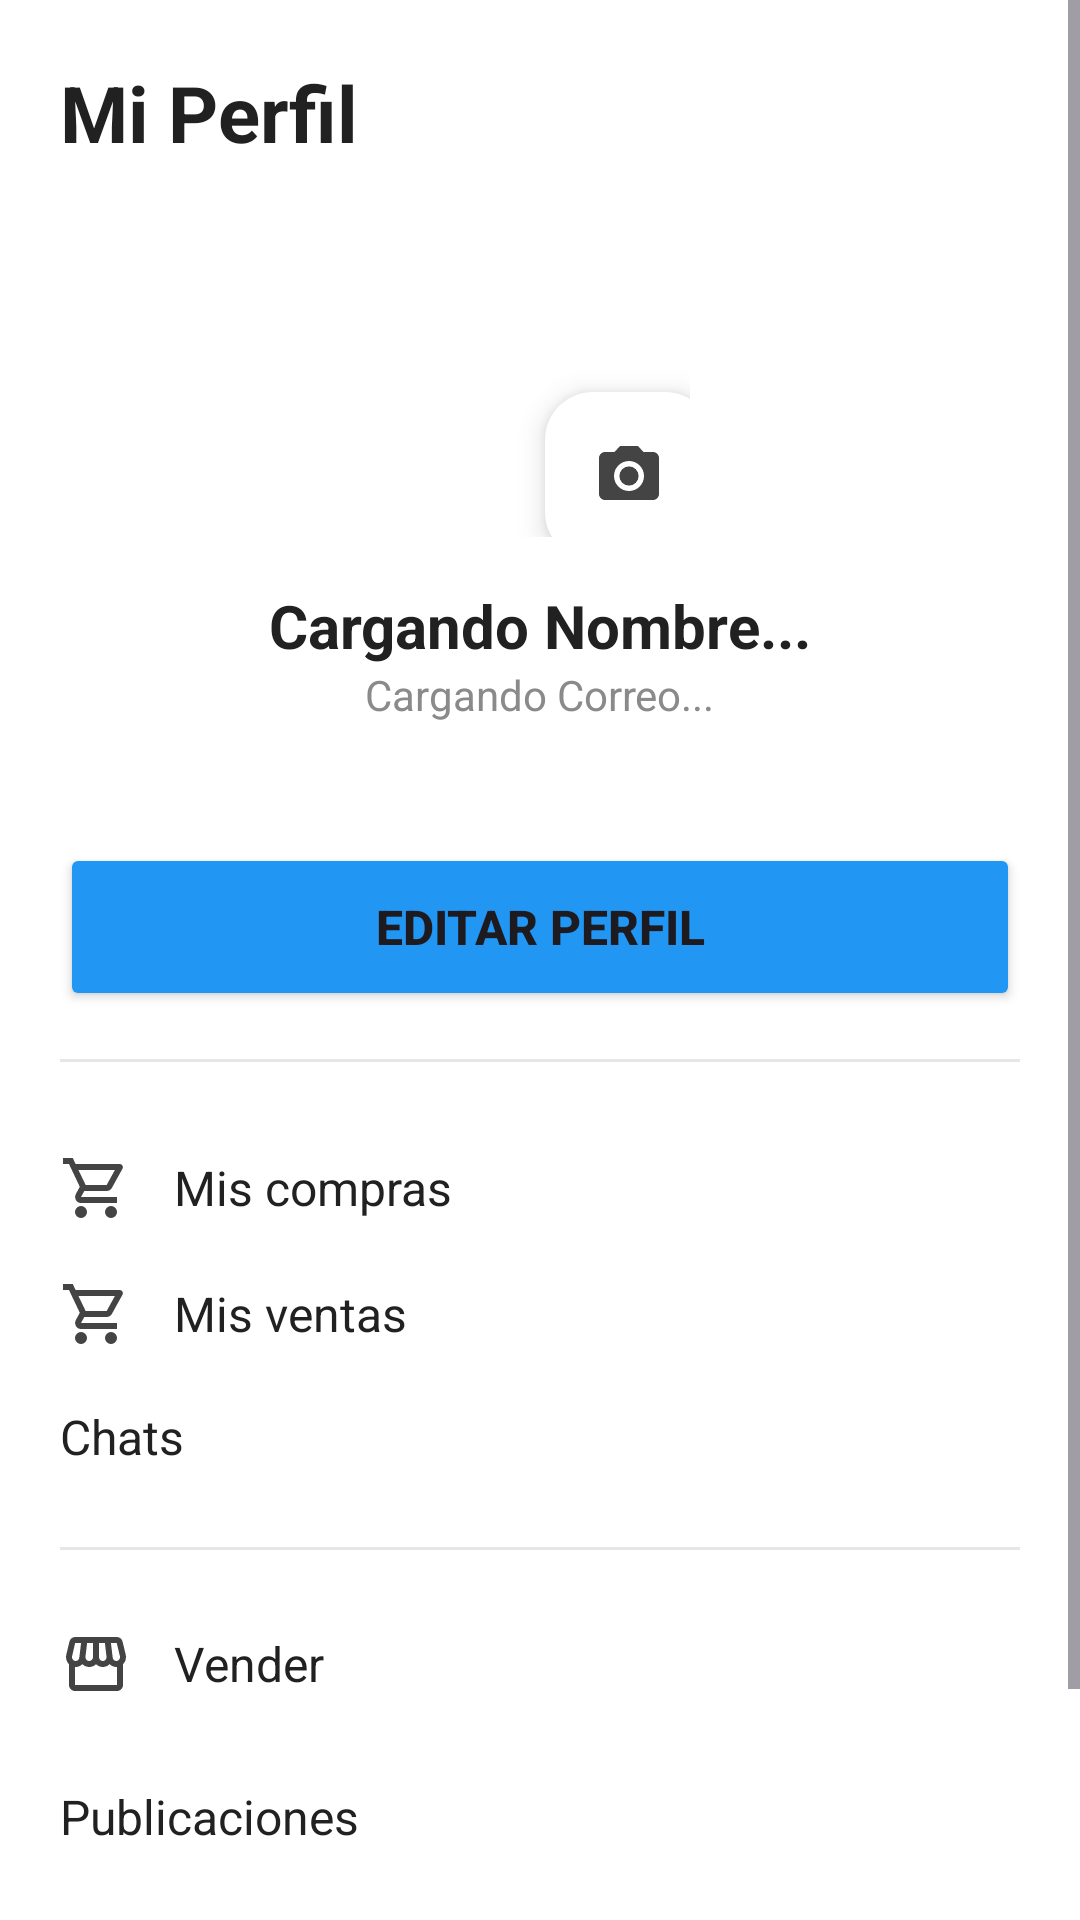

Write the Android layout XML for this screen, with the resource values it uses.
<!-- AndroidManifest.xml: application theme Theme.MarketTecNM -->
<!-- res/layout/fragment_cuenta.xml -->
<?xml version="1.0" encoding="utf-8"?>
<ScrollView xmlns:android="http://schemas.android.com/apk/res/android"
    xmlns:app="http://schemas.android.com/apk/res-auto"
    android:layout_width="match_parent"
    android:layout_height="match_parent"
    android:background="#FFFFFF"
    android:fillViewport="true">

    <LinearLayout
        android:layout_width="match_parent"
        android:layout_height="wrap_content"
        android:orientation="vertical"
        android:paddingTop="20dp"
        android:paddingHorizontal="20dp"
        android:paddingBottom="20dp">

        <TextView
            android:id="@+id/titleCuenta"
            android:layout_width="wrap_content"
            android:layout_height="wrap_content"
            android:text="Mi Perfil"
            android:textSize="26sp"
            android:textStyle="bold"
            android:textColor="#212121"
            android:layout_marginBottom="24dp"/>

        <LinearLayout
            android:layout_width="match_parent"
            android:layout_height="wrap_content"
            android:orientation="vertical"
            android:gravity="center_horizontal"
            android:layout_marginBottom="24dp">

            <FrameLayout
                android:layout_width="100dp"
                android:layout_height="100dp">

                <ImageView
                    android:id="@+id/imgAvatar"
                    android:layout_width="match_parent"
                    android:layout_height="match_parent"
                    android:src="@drawable/ic_person"
                    android:scaleType="centerCrop"
                    android:contentDescription="Foto de perfil"
                    android:background="@drawable/avatar_circle_bg"
                    android:clipToOutline="true" />

                <com.google.android.material.floatingactionbutton.FloatingActionButton
                    android:id="@+id/fabChangePhoto"
                    android:layout_width="wrap_content"
                    android:layout_height="wrap_content"
                    android:layout_gravity="bottom|end"
                    android:clickable="true"
                    android:focusable="true"
                    app:fabSize="mini"
                    app:srcCompat="@drawable/ic_camera_alt"
                    app:tint="#444444"
                    app:backgroundTint="@android:color/white"
                    android:layout_marginEnd="-8dp"
                    android:layout_marginBottom="-8dp"
                    android:contentDescription="Cambiar foto de perfil" />

            </FrameLayout>

            <TextView
                android:id="@+id/textNombre"
                android:layout_width="wrap_content"
                android:layout_height="wrap_content"
                android:layout_marginTop="16dp"
                android:text="Cargando Nombre..."
                android:textStyle="bold"
                android:textSize="20sp"
                android:textColor="#212121"/>

            <TextView
                android:id="@+id/textCorreo"
                android:layout_width="wrap_content"
                android:layout_height="wrap_content"
                android:text="Cargando Correo..."
                android:textSize="14sp"
                android:textColor="#8A8A8A"/>

        </LinearLayout>

        <Button
            android:id="@+id/btnEditarPerfil"
            android:layout_width="match_parent"
            android:layout_height="56dp"
            android:layout_marginTop="16dp"
            android:text="Editar Perfil"
            android:textSize="16sp"
            android:textStyle="bold"
            android:backgroundTint="#2196F3"
            app:cornerRadius="8dp" />

        <View
            android:layout_width="match_parent"
            android:layout_height="1dp"
            android:background="#E6E6E6"
            android:layout_marginVertical="16dp"/>

        <TextView
            android:id="@+id/rowCompras"
            android:layout_width="match_parent"
            android:layout_height="wrap_content"
            android:text="Mis compras"
            android:textColor="#212121"
            android:textSize="16sp"
            android:paddingVertical="14dp"
            android:drawableStart="@drawable/ic_shopping_cart"
            android:drawableTint="#444444"
            android:drawablePadding="14dp"
            android:gravity="center_vertical"
            android:clickable="true"
            android:focusable="true"
            android:foreground="?attr/selectableItemBackground"/>

        <TextView
            android:id="@+id/rowMisVentas"
            android:layout_width="match_parent"
            android:layout_height="wrap_content"
            android:text="Mis ventas"
            android:textColor="#212121"
            android:textSize="16sp"
            android:paddingVertical="4dp"
            android:drawableStart="@drawable/ic_shopping_cart"
            android:drawableTint="#444444"
            android:drawablePadding="14dp"
            android:gravity="center_vertical"
            android:clickable="true"
            android:focusable="true"
            android:foreground="?attr/selectableItemBackground"/>


        <TextView
            android:id="@+id/rowChats" android:layout_width="match_parent"
            android:layout_height="wrap_content"
            android:text="Chats" android:textColor="#212121"
            android:textSize="16sp"
            android:paddingVertical="14dp"
            android:drawableStart="@drawable/baseline_chat_64" android:drawableTint="#444444"
            android:drawablePadding="14dp"
            android:gravity="center_vertical"
            android:clickable="true"
            android:focusable="true"
            android:foreground="?attr/selectableItemBackground"/>

        <View
            android:layout_width="match_parent"
            android:layout_height="1dp"
            android:background="#E6E6E6"
            android:layout_marginVertical="12dp"/>

        <TextView
            android:id="@+id/rowVender"
            android:layout_width="match_parent"
            android:layout_height="wrap_content"
            android:text="Vender"
            android:textColor="#212121"
            android:textSize="16sp"
            android:paddingVertical="14dp"
            android:drawableStart="@drawable/baseline_storefront_24"
            android:drawableTint="#444444"
            android:drawablePadding="14dp"
            android:gravity="center_vertical"
            android:clickable="true"
            android:focusable="true"
            android:foreground="?attr/selectableItemBackground"/>

        <TextView
            android:id="@+id/rowPublicaciones"
            android:layout_width="match_parent"
            android:layout_height="wrap_content"
            android:text="Publicaciones"
            android:textColor="#212121"
            android:textSize="16sp"
            android:paddingVertical="14dp"
            android:drawableStart="@drawable/ic_person"
            android:drawableTint="#444444"
            android:drawablePadding="14dp"
            android:gravity="center_vertical"
            android:clickable="true"
            android:focusable="true"
            android:foreground="?attr/selectableItemBackground"/>

        <View
            android:layout_width="match_parent"
            android:layout_height="1dp"
            android:background="#E6E6E6"
            android:layout_marginVertical="12dp"/>

        <TextView
            android:id="@+id/rowLogout"
            android:layout_width="match_parent"
            android:layout_height="wrap_content"
            android:text="Cerrar sesión"
            android:textColor="#E53935"
            android:textSize="16sp"
            android:paddingVertical="14dp"
            android:drawableStart="@drawable/outline_logout_24"
            android:drawableTint="#E53935"
            android:drawablePadding="14dp"
            android:gravity="center_vertical"
            android:clickable="true"
            android:focusable="true"
            android:foreground="?attr/selectableItemBackground"/>
    </LinearLayout>
</ScrollView>
<!-- resources referenced by this layout -->
<resources>
  <!-- drawable avatar_circle_bg (drawable) -->
  <?xml version="1.0" encoding="utf-8"?>
  <shape xmlns:android="http://schemas.android.com/apk/res/android" android:shape="rectangle">
      <corners android:radius="999dp"/>
      <solid android:color="#00000000"/>
  </shape>
  <!-- drawable ic_camera_alt (drawable) -->
  <?xml version="1.0" encoding="utf-8"?>
  <vector xmlns:android="http://schemas.android.com/apk/res/android"
      android:width="24dp"
      android:height="24dp"
      android:viewportWidth="24"
      android:viewportHeight="24">
      <path
          android:fillColor="#424242"
          android:pathData="M12,12m-3.2,0a3.2,3.2 0,1 1,6.4 0a3.2,3.2 0,1 1,-6.4 0"/>
      <path
          android:fillColor="#424242"
          android:pathData="M9,2L7.17,4H4c-1.1,0 -2,0.9 -2,2v12c0,1.1 0.9,2 2,2h16c1.1,0 2,-0.9 2,-2V6c0,-1.1 -0.9,-2 -2,-2h-3.17L15,2H9zm3,15c-2.76,0 -5,-2.24 -5,-5s2.24,-5 5,-5s5,2.24 5,5s-2.24,5 -5,5z"/>
  </vector>
  <!-- drawable ic_shopping_cart (drawable) -->
  <vector xmlns:android="http://schemas.android.com/apk/res/android" android:height="24dp" android:tint="#F1EAEA" android:viewportHeight="960" android:viewportWidth="960" android:width="24dp">
        
      <path android:fillColor="@android:color/white" android:pathData="M280,880Q247,880 223.5,856.5Q200,833 200,800Q200,767 223.5,743.5Q247,720 280,720Q313,720 336.5,743.5Q360,767 360,800Q360,833 336.5,856.5Q313,880 280,880ZM680,880Q647,880 623.5,856.5Q600,833 600,800Q600,767 623.5,743.5Q647,720 680,720Q713,720 736.5,743.5Q760,767 760,800Q760,833 736.5,856.5Q713,880 680,880ZM246,240L342,440L622,440Q622,440 622,440Q622,440 622,440L732,240Q732,240 732,240Q732,240 732,240L246,240ZM208,160L798,160Q821,160 833,180.5Q845,201 834,222L692,478Q681,498 662.5,509Q644,520 622,520L324,520L280,600Q280,600 280,600Q280,600 280,600L760,600L760,680L280,680Q235,680 212,640.5Q189,601 210,562L264,464L120,160L40,160L40,80L170,80L208,160ZM342,440L342,440L622,440Q622,440 622,440Q622,440 622,440L622,440L342,440Z"/>
      
  </vector>
  <!-- drawable outline_logout_24 (drawable) -->
  <vector xmlns:android="http://schemas.android.com/apk/res/android" android:autoMirrored="true" android:height="24dp" android:tint="#DC3D3D" android:viewportHeight="960" android:viewportWidth="960" android:width="24dp">
        
      <path android:fillColor="@android:color/white" android:pathData="M200,840Q167,840 143.5,816.5Q120,793 120,760L120,200Q120,167 143.5,143.5Q167,120 200,120L480,120L480,200L200,200Q200,200 200,200Q200,200 200,200L200,760Q200,760 200,760Q200,760 200,760L480,760L480,840L200,840ZM640,680L585,622L687,520L360,520L360,440L687,440L585,338L640,280L840,480L640,680Z"/>
      
  </vector>
  <style name="Theme.MarketTecNM" parent="Base.Theme.MarketTecNM" />
  <style name="Base.Theme.MarketTecNM" parent="Theme.Material3.Light.NoActionBar">
  
          <item name="android:statusBarColor">@android:color/white</item>
  
          <item name="android:windowLightStatusBar">true</item>
  
          <item name="colorPrimary">@color/colorPrimary</item>
          <item name="colorOnPrimary">@color/white</item>
  
      </style>
  <color name="colorPrimary">#FF6200EE</color>
  <color name="white">#FFFFFF</color>
</resources>
